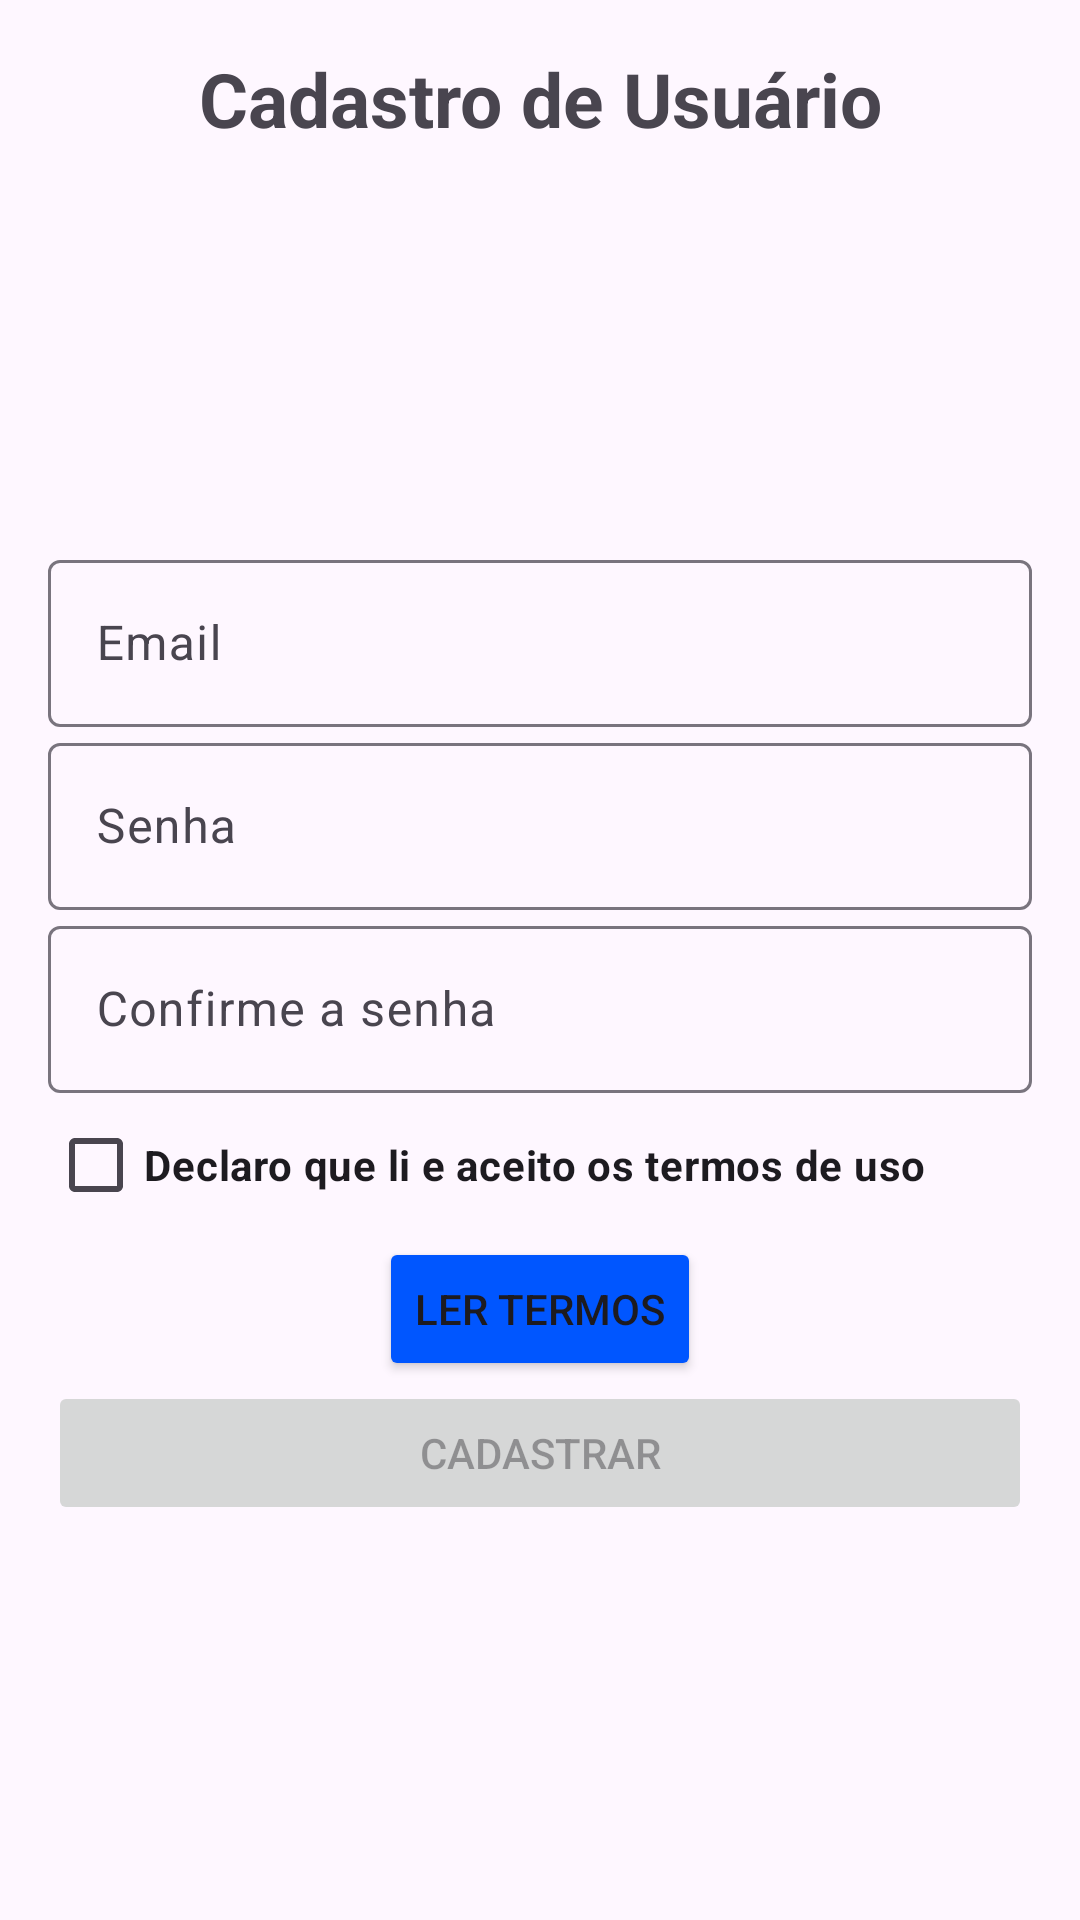

Here is an Android app screen rendered from its layout file. Give the layout XML and the strings, colors and styles it references.
<!-- AndroidManifest.xml: application theme Theme.MyFirstAppMovie -->
<!-- res/layout/old_signup_activity.xml -->
<?xml version="1.0" encoding="utf-8"?>
<androidx.constraintlayout.widget.ConstraintLayout xmlns:android="http://schemas.android.com/apk/res/android"
    xmlns:app="http://schemas.android.com/apk/res-auto"
    android:layout_width="match_parent"
    android:layout_height="match_parent">

    <androidx.appcompat.widget.AppCompatImageView
        android:id="@+id/btnBack"
        android:layout_width="32dp"
        android:layout_height="32dp"
        android:layout_margin="8dp"
        android:src="@drawable/back"
        app:layout_constraintStart_toStartOf="parent"
        app:layout_constraintTop_toTopOf="parent" />

    <androidx.appcompat.widget.AppCompatTextView
        android:id="@+id/title"
        android:layout_width="wrap_content"
        android:layout_height="wrap_content"
        android:layout_margin="16dp"
        android:text="@string/sign_up_screen_user_registration"
        android:textAlignment="center"
        android:textSize="25sp"
        android:textStyle="bold"
        app:layout_constraintEnd_toEndOf="parent"
        app:layout_constraintStart_toStartOf="parent"
        app:layout_constraintTop_toTopOf="parent"
        app:layout_constraintVertical_bias="0.10" />

    <ProgressBar
        android:id="@+id/progress"
        android:layout_width="wrap_content"
        android:layout_height="wrap_content"
        android:layout_gravity="center"
        app:layout_constraintBottom_toBottomOf="parent"
        app:layout_constraintEnd_toEndOf="parent"
        app:layout_constraintStart_toStartOf="parent"
        app:layout_constraintTop_toBottomOf="@+id/title"
        android:visibility="gone" />

    <LinearLayout
        android:id="@+id/form"
        android:layout_width="match_parent"
        android:layout_height="wrap_content"
        android:layout_margin="16dp"
        android:orientation="vertical"
        app:layout_constraintBottom_toBottomOf="parent"
        app:layout_constraintEnd_toEndOf="parent"
        app:layout_constraintStart_toStartOf="parent"
        app:layout_constraintTop_toBottomOf="@+id/title">

        <com.google.android.material.textfield.TextInputLayout
            android:id="@+id/txtEmailLayout"
            android:layout_width="match_parent"
            android:layout_height="wrap_content"
            android:hint="@string/sign_up_screen_email"
            app:placeholderText="@string/sign_up_screen_email_placeholder">

            <com.google.android.material.textfield.TextInputEditText
                android:id="@+id/txtEmail"
                android:layout_width="match_parent"
                android:layout_height="wrap_content" />
        </com.google.android.material.textfield.TextInputLayout>

        <com.google.android.material.textfield.TextInputLayout
            android:id="@+id/txtPasswordLayout"
            android:layout_width="match_parent"
            android:layout_height="wrap_content"
            android:hint="@string/sign_up_screen_password"
            app:placeholderText="@string/sign_up_screen_password_placeholder">

            <com.google.android.material.textfield.TextInputEditText
                android:id="@+id/txtPassword"
                android:layout_width="match_parent"
                android:layout_height="wrap_content" />

        </com.google.android.material.textfield.TextInputLayout>

        <com.google.android.material.textfield.TextInputLayout
            android:id="@+id/txtRepeatPassLayout"
            android:layout_width="match_parent"
            android:layout_height="wrap_content"
            android:hint="@string/sign_up_screen_repeatpass"
            app:placeholderText="@string/sign_up_screen_repeatpass_placeholder">

            <com.google.android.material.textfield.TextInputEditText
                android:id="@+id/txtRepeatPass"
                android:layout_width="match_parent"
                android:layout_height="wrap_content" />
        </com.google.android.material.textfield.TextInputLayout>

        <CheckBox
            android:id="@+id/checkboxTerms"
            android:layout_width="wrap_content"
            android:layout_height="wrap_content"
            android:text="@string/sign_up_user_terms_checkbox"
            android:textStyle="bold" />

        <Button
            android:id="@+id/readTerms"
            android:layout_width="wrap_content"
            android:layout_height="wrap_content"
            android:layout_gravity="center"
            android:backgroundTint="@color/new_color"
            android:text="@string/read_terms" />

        <Button
            android:id="@+id/btnUserRegistration"
            android:layout_width="match_parent"
            android:layout_height="wrap_content"
            android:enabled="false"
            android:text="@string/sign_up_btn_registration" />
    </LinearLayout>

</androidx.constraintlayout.widget.ConstraintLayout>
<!-- resources referenced by this layout -->
<resources>
  <color name="new_color">#0056FF</color>
  <string name="read_terms">Ler Termos</string>
  <string name="sign_up_btn_registration">Cadastrar</string>
  <string name="sign_up_screen_email">Email</string>
  <string name="sign_up_screen_email_placeholder">Digite seu email aqui</string>
  <string name="sign_up_screen_password">Senha</string>
  <string name="sign_up_screen_password_placeholder">Digite sua senha aqui</string>
  <string name="sign_up_screen_repeatpass">Confirme a senha</string>
  <string name="sign_up_screen_repeatpass_placeholder">Confirme sua senha aqui</string>
  <string name="sign_up_screen_user_registration">Cadastro de Usuário</string>
  <string name="sign_up_user_terms_checkbox">Declaro que li e aceito os termos de uso</string>
  <style name="Theme.MyFirstAppMovie" parent="android:Theme.Material.Light.NoActionBar" />
</resources>
